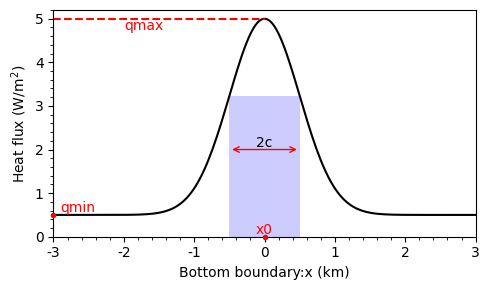

Python code for this plot:
import numpy as np 
import matplotlib.pyplot as plt 
import matplotlib as mpl 
from matplotlib.ticker import MultipleLocator
mpl.rcParams['font.family']='Arial'
mpl.rcParams['mathtext.fontset']='cm'

plt.figure(figsize=(5,3))
ax=plt.gca()
x=np.linspace(-3,3,200)
x0=0
qmax=5
qmin=0.5
c=0.5
hf=lambda x: qmin+(qmax-qmin)*np.exp(-((x-x0)**2)/(2*c**2))
y=hf(x)
ax.set_xlim(-3, 3)
ax.set_ylim(0, 5.2)
ax.plot(x,y, color='k')
ax.axvspan(x0-c,x0+c,ymin=0,ymax=hf(c)/(ax.get_ylim()[1] - ax.get_ylim()[0]),facecolor='blue',alpha=0.2)
ax.annotate('',xy=(-c, 2), xycoords='data',xytext=(c, 2), textcoords='data', arrowprops=dict(arrowstyle="<->",color='r'))
ax.text(0, 2, '2c', va='bottom',ha='center')
ax.plot(ax.get_xlim()[0], qmin, marker='o',mfc='r', mec='none', markersize=4, clip_on=False, zorder=4)
ax.text(ax.get_xlim()[0]+0.1, qmin, 'qmin',ha='left', va='bottom',color='r')
ax.hlines(y=qmax,xmin=ax.get_xlim()[0],xmax=0,color='r',ls='dashed')
ax.text(-2, qmax, 'qmax',ha='left', va='top',color='r')
ax.plot(x0, ax.get_ylim()[0], marker='o',mfc='r', mec='none', clip_on=False, markersize=4,zorder=4)
ax.text(x0, ax.get_ylim()[0], 'x0',ha='center', va='bottom',color='r')

ax.set_xlabel('Bottom boundary:x (km)')
ax.set_ylabel('Heat flux (W/m$^{\mathregular{2}}$)')
ax.xaxis.set_major_locator(MultipleLocator(1))
ax.xaxis.set_minor_locator(MultipleLocator(0.2))
ax.yaxis.set_major_locator(MultipleLocator(1))
ax.yaxis.set_minor_locator(MultipleLocator(0.2))

plt.tight_layout()
plt.savefig('Gaussian_hf_2d.pdf')
plt.savefig('Gaussian_hf_2d.svg')

# plt.show()
